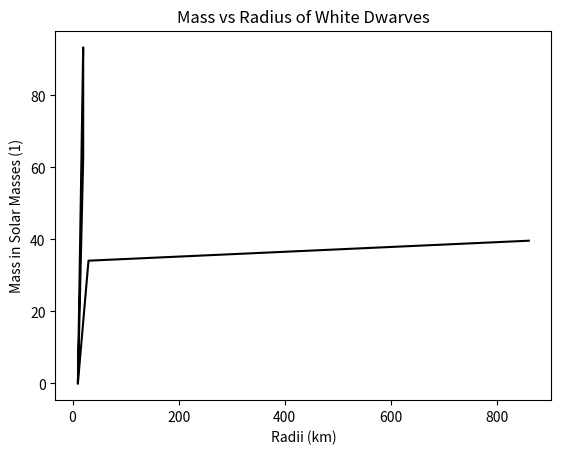

Here is the Python script that generated this plot:
import numpy as np
import matplotlib.pyplot as plt
hbar = 3.33 * 10**(-67)   # solar mass * km^2 / s
mN   = 8.395 * 10**(-58)  # solar masses
c    = 3 * 10**5          # km/s
Rsun = 696340             # km
def WDrk4(f:callable, g:callable, x:float, y:float, dt:float, tmax:float, gamma, a, b, name:str="Test System", epsilon0:float=10**(-12),graph:bool=True)->list[list[float]]:
    """
    Implement rk4 to solve for the function x(t) in the following system of equations

    dx/dt = f(t,x,y)
    dy/dt = g(t,x,y)

    Store the output in a list sol=[ [tvalues] ,[xvalues] , [yvalues] ] 
    """
    t=0
    tvals=[t]
    xvals=[x]
    yvals=[y]
   # print("M: ", y, " || p: ", x, "\n")
    while isinstance(x,float) and x>0:
       # print("Solving "+name+": Iteration "+str(int(t/dt+1)))
        t+=dt
        tvals.append(t)
        xvals.append(x)
        yvals.append(y)
        k1=f(t,x,y,gamma, a, b)
        l1=g(t,x,y,gamma, a, b)
        k2=f(t+dt/2 , x+dt*k1/2, y+dt*l1/2,gamma, a, b)
        l2=g(t+dt/2 , x+dt*k1/2, y+dt*l1/2,gamma, a, b)
        k3=f(t+dt/2 , x+dt*k2/2, y+dt*l2/2,gamma, a, b)
        l3=g(t+dt/2 , x+dt*k2/2, y+dt*l2/2,gamma, a, b)
        k4=f(t+dt, x+dt*k3, y+dt*l3,gamma, a, b)
        l4=g(t+dt, x+dt*k3, y+dt*l3,gamma, a, b)
        x+=dt/6 * (k1+2*k2+2*k3+k4)
        y+=dt/6 * (l1+2*l2+2*l3+l4)
     #   print("M: ", y, " || p: ", x, "\n")
    if graph:
        sol=[tvals,xvals,yvals]
        plt.rcParams['text.usetex'] = True
        fig, (ax1, ax2) = plt.subplots(1, 2,figsize=(15,8))
        fig.suptitle('White Dwarf Equations of State, $R$='+str(round(tvals[-1]))+" km, $M/M_{\odot}=$"+str(round((yvals[-1]*1000))/1000), fontsize=18)
        fig.text(0.5, 0.92, r"$\epsilon_0=$"+str(epsilon0)+r" $M_{\odot}c^2/km^3,\ p_0/\epsilon_0=$"+str(xvals[0]),
        fontsize=14, ha='center')
        ax1.plot(tvals, xvals, color="black")
        ax1.set_title('Normalised Pressure vs Radial Distance', fontsize=16)
        ax1.set_xlabel('$r$ (km)', fontsize=16)
        ax1.set_ylabel(r'$p/\epsilon_0$ (1)', fontsize=16)

        ax2.plot(tvals, yvals, color="black")
        ax2.set_title("Mass vs Radial Distance", fontsize=16)
        ax2.set_xlabel('$r$ (km)', fontsize=16)
        ax2.set_ylabel(r'$M/M_{\odot}$ (1)', color='black', fontsize=16)
        plt.show()
    sol=[tvals,xvals,yvals,t]
    return sol 

#Reccomended Parameters: a=1.473, b=52.46, gamma=4/3, p0= 10**(-16), dr=1 

def pressureChange(t,p,M,gamma, a, b):
    r=t
    return -(a*M*p**(1/gamma))/r**2

def massChange(t,p,M,gamma, a, b):
     r=t
     return b*(r**2)*(p**(1/gamma))

def runSimulation(a:float,b:float,gamma:float,epsilon0:float, p0, dr, customAB:bool=False, A:float=1, Z:float=2,graph:bool=True):
    if customAB: #This overrides any a and b selection
        K=(hbar*c)/(12*np.pi**2) * ( (Z * 3*np.pi**2) / (mN * A * c**2) )**(4/3)
        a=Rsun/( (K * epsilon0**(gamma -1))**(1/gamma) )
        b= (4 * np.pi * epsilon0) / (c **2 * (K * epsilon0**(gamma -1))**(1/gamma))
    return WDrk4(pressureChange,massChange,p0,0,dr,epsilon0, gamma, a, b, "White Dwarf",10**(-12),graph)

dataset=runSimulation(1.473, 52.46, 4/3, 10**(-12), 10**(-16), .1, False, 1,2,False)
def MassRadius(a,b,p0,p0max,dp=3*10**(-16)):
    masses=[]
    radii=[]
    i=1
    sol=[masses,radii]
    while p0<p0max:
        name="White Dwarf"+str(i) 
        print("Simulating White Dwarf No."+str(i), "|| p0="+str(p0))
        star=WDrk4(pressureChange,massChange,p0,0,10,10**(-12), 4/3, a, b, name,10**(-12),False)
        radius=star[-1]
        mass=star[-2][-1]
        print("r=", radius, " m=", mass)
        radii.append(radius)
        masses.append(mass)
        i+=1  
        p0+=dp        
    plt.plot(radii,masses,color="black")
    plt.title("Mass vs Radius of White Dwarves")
    plt.xlabel("Radii (km)")
    plt.ylabel("Mass in Solar Masses (1)")
    plt.show()
    return sol

#print(MassRadius(1.473,52.46,+0.1*10**(-16)-0*10**(-12),10**(-16)+10**(-13.5), 10**(-18)))

MassRadius(1.473, 0.052, 10**(-5),100, 0.1)
#print(dataset[-2])